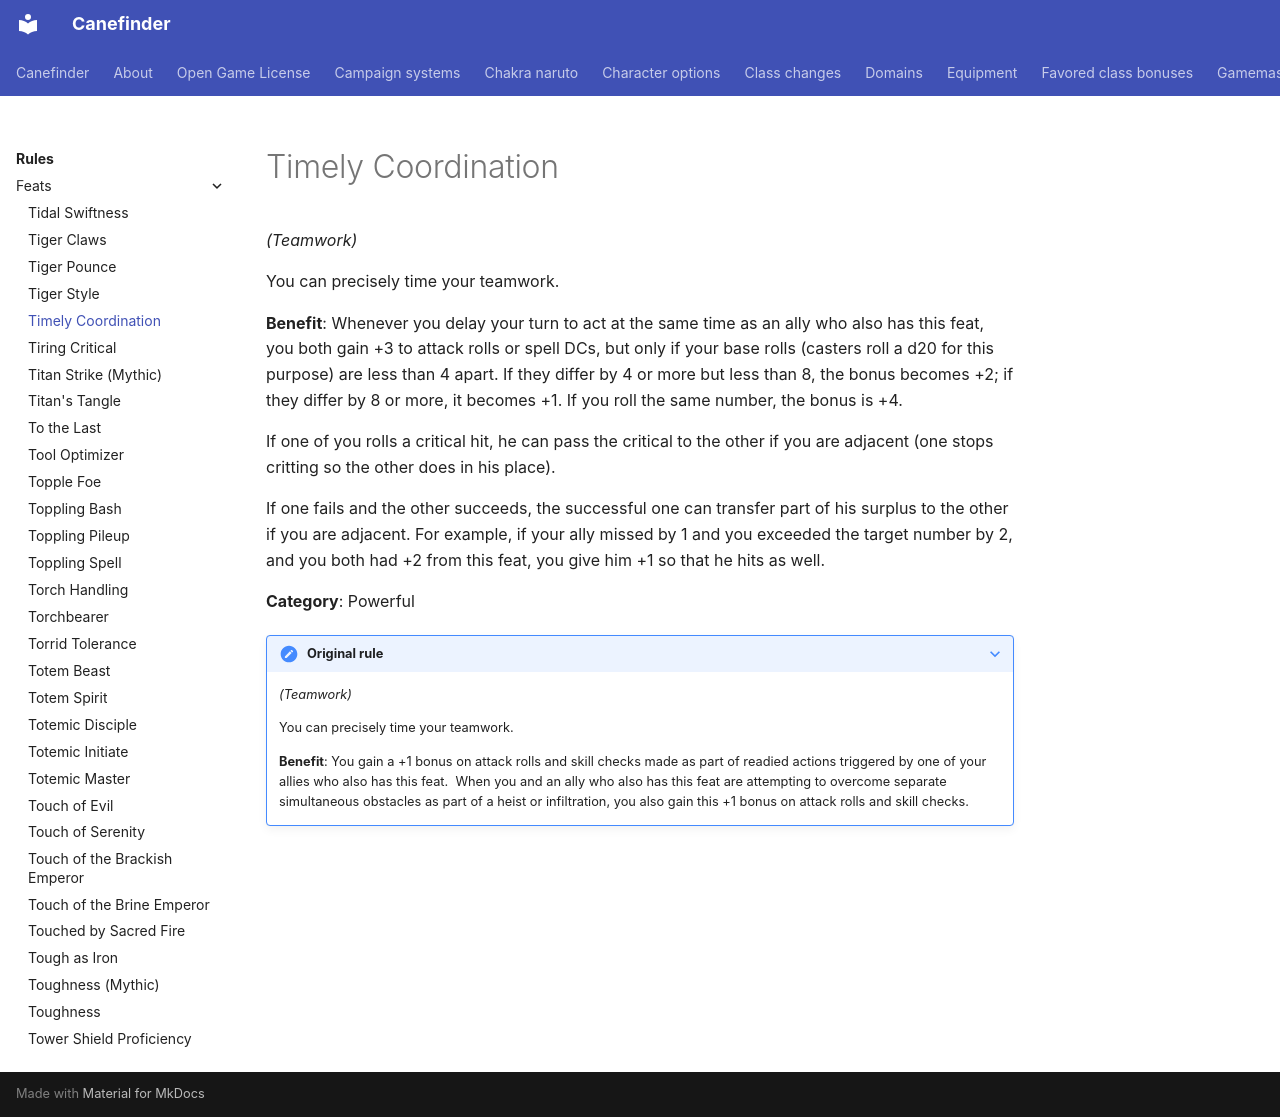

repository: canefinderhouserules/Canefinderhouserules · page: rules/feats/timely-coordination/index.html · generator: mkdocs

# Timely Coordination

*(Teamwork)*

You can precisely time your teamwork.

**Benefit**: Whenever you delay your turn to act at the same time as an ally who also has this feat, you both gain +3 to attack rolls or spell DCs, but only if your base rolls (casters roll a d20 for this purpose) are less than 4 apart. If they differ by 4 or more but less than 8, the bonus becomes +2; if they differ by 8 or more, it becomes +1. If you roll the same number, the bonus is +4.

If one of you rolls a critical hit, he can pass the critical to the other if you are adjacent (one stops critting so the other does in his place).

If one fails and the other succeeds, the successful one can transfer part of his surplus to the other if you are adjacent. For example, if your ally missed by 1 and you exceeded the target number by 2, and you both had +2 from this feat, you give him +1 so that he hits as well.

**Category**: Powerful

??? note "Original rule"

    *(Teamwork)*

    You can precisely time your teamwork.

    **Benefit**: You gain a +1 bonus on attack rolls and skill checks made as part of readied actions triggered by one of your allies who also has this feat.  When you and an ally who also has this feat are attempting to overcome separate simultaneous obstacles as part of a heist or infiltration, you also gain this +1 bonus on attack rolls and skill checks.
